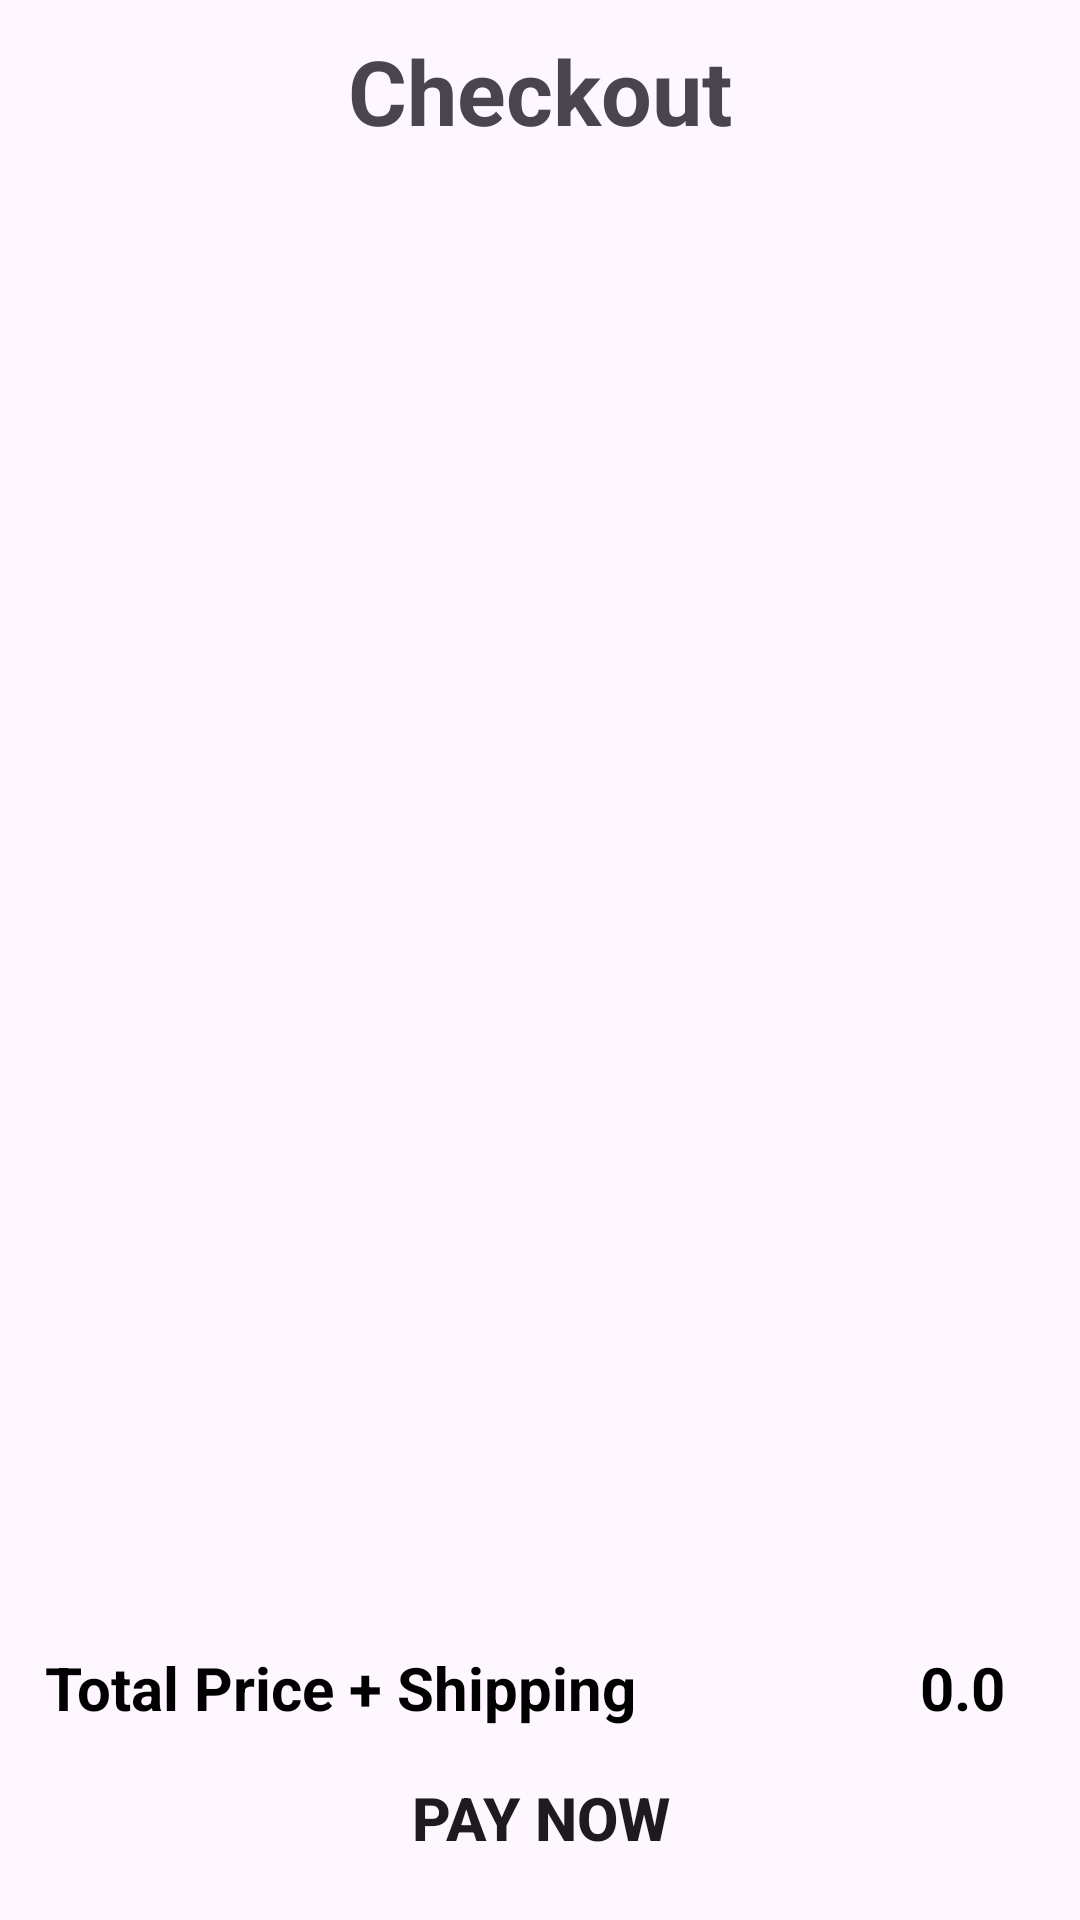

Write the Android layout XML for this screen, with the resource values it uses.
<!-- AndroidManifest.xml: application theme Theme.FertiliserDistribution -->
<!-- res/layout/activity_checkout_page.xml -->
<?xml version="1.0" encoding="utf-8"?>
<RelativeLayout xmlns:android="http://schemas.android.com/apk/res/android"
    xmlns:app="http://schemas.android.com/apk/res-auto"
    xmlns:tools="http://schemas.android.com/tools"
    android:id="@+id/main"
    android:layout_width="match_parent"
    android:layout_height="match_parent"
    tools:context=".CheckoutPage">

    <TextView
        android:id="@+id/checkoutTitle"
        android:layout_width="wrap_content"
        android:layout_height="wrap_content"
        android:text="Checkout"
        android:layout_centerHorizontal="true"
        android:layout_marginTop="10dp"
        android:layout_marginBottom="5dp"
        android:textSize="30sp"
        android:textStyle="bold"
        />

    <androidx.recyclerview.widget.RecyclerView
        android:layout_width="match_parent"
        android:layout_height="match_parent"
        android:id="@+id/recyclerView"
        android:layout_marginTop="10dp"
        android:layout_marginBottom="10dp"
        android:layout_marginLeft="5dp"
        android:layout_marginRight="5dp"
        android:scrollbars="vertical"
        android:layout_below="@id/checkoutTitle"
        app:layoutManager="androidx.recyclerview.widget.GridLayoutManager"
        />


    <LinearLayout
        android:layout_width="match_parent"
        android:layout_height="wrap_content"
        android:orientation="vertical"
        android:id="@+id/linear_Layout"
        android:layout_marginTop="3dp"
        android:layout_alignParentBottom="true"
        android:paddingStart="5dp"
        android:paddingEnd="5dp"
        android:background="@drawable/checkout_design"

        >

        <LinearLayout
            android:id="@+id/linear_Layout1"
            android:layout_width="match_parent"
            android:layout_height="wrap_content"
            android:orientation="horizontal"
            android:layout_marginTop="3dp"
            android:layout_marginBottom="3dp"
            android:layout_marginLeft="10dp"
            android:layout_marginRight="10dp"
            >
            <TextView
                android:id="@+id/totalItems"
                android:layout_width="0dp"
                android:layout_height="wrap_content"
                android:text="Total Price + Shipping"
                android:textSize="20sp"
                android:textStyle="bold"
                android:textColor="@color/black"
                android:layout_weight="1"
                />

            <TextView
                android:id="@+id/totalPrice"
                android:layout_width="wrap_content"
                android:layout_height="wrap_content"
                android:text="0.0"
                android:layout_marginLeft="10dp"
                android:layout_marginRight="10dp"
                android:textSize="20sp"
                android:textStyle="bold"
                android:textColor="@color/black"
                />
        </LinearLayout>

        <Button
            android:layout_width="wrap_content"
            android:layout_height="wrap_content"
            android:id="@+id/checkoutButton"
            android:text="Pay Now"
            android:layout_gravity="center"
            android:background="@drawable/button_shape"
            android:layout_marginTop="3dp"
            android:layout_marginBottom="10dp"
            android:textSize="20sp"
            android:textStyle="bold"
            />
    </LinearLayout>

</RelativeLayout>
<!-- resources referenced by this layout -->
<resources>
  <color name="black">#FF000000</color>
  <style name="Theme.FertiliserDistribution" parent="Base.Theme.FertiliserDistribution" />
  <style name="Base.Theme.FertiliserDistribution" parent="Theme.Material3.DayNight.NoActionBar">
          
           <item name="colorPrimary">#4CAF50</item>
              <item name="colorPrimaryVariant">#4CAF50</item>
              <item name="android:statusBarColor">#4CAF50</item>
      </style>
</resources>
